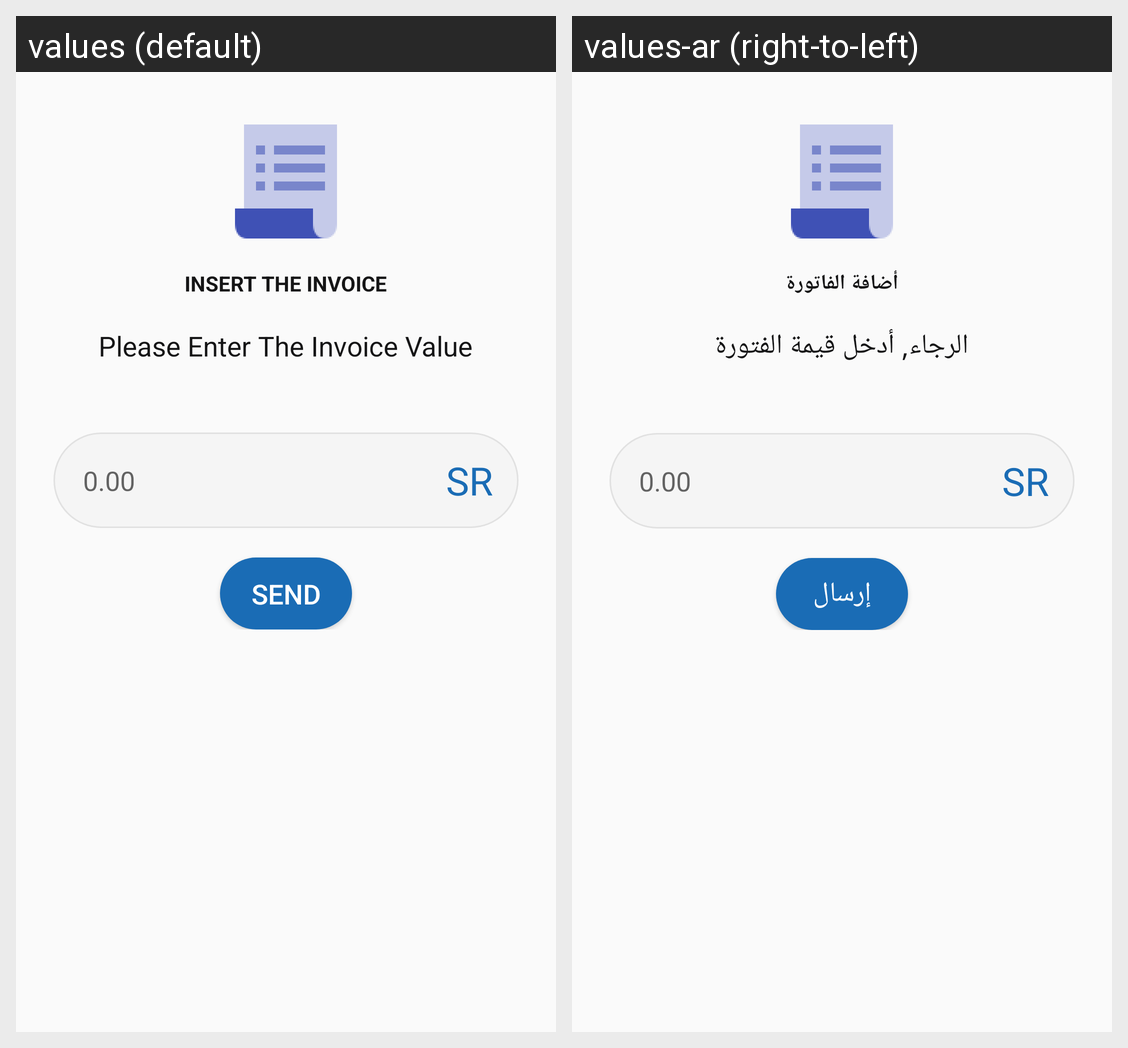

Strings drawn on this Android screen and how each of the app's shown locales translates them:
Android screen res/layout/fragment_add_bill_dialog.xml rendered under 2 locales, left to right: values (default), values-ar (right-to-left). Device: Nexus 5 (rendered at 1080×1920; each locale shown at half size, 540×960, under a caption strip naming it); theme AppTheme.
Strings drawn on this screen, with the default value and each locale's value (text and hints the layout hard-codes, and strings that could not be matched under every locale, appear in the picture but are not listed):

insert_the_invoice
  values: Insert The Invoice
  values-ar: أضافة الفاتورة

enter_invoice
  values: Please Enter The Invoice Value
  values-ar: الرجاء, أدخل قيمة الفتورة

zero
  values: 0.00
  values-ar: 0.00

send
  values: Send
  values-ar: إرسال
